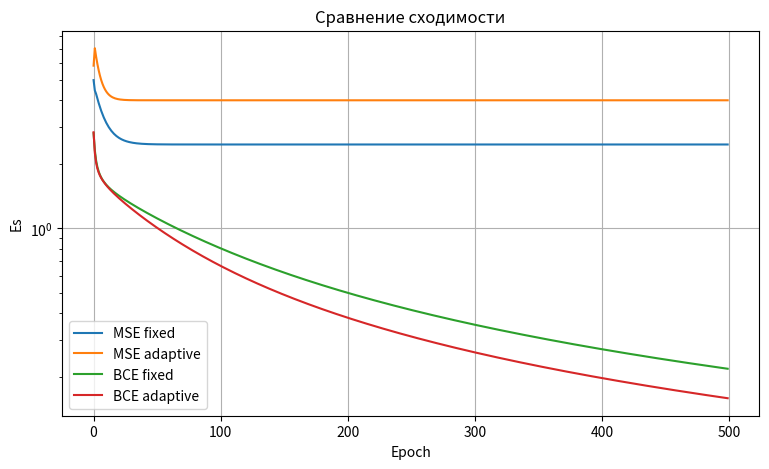
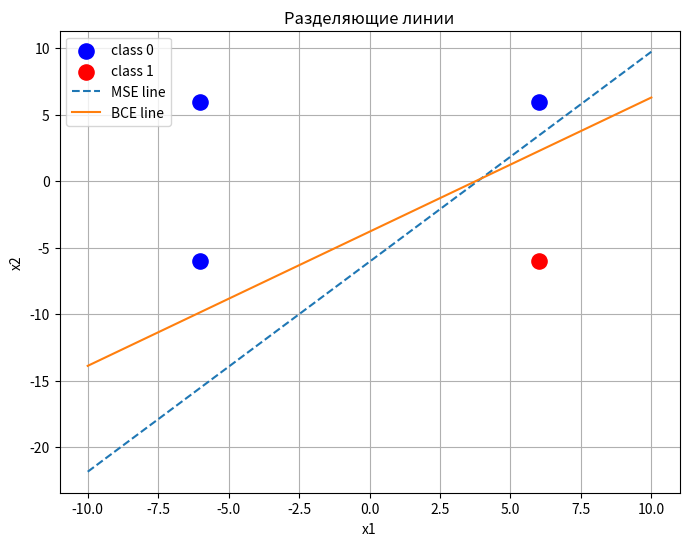

Generate these figures, in order, with matplotlib: (Note: this script raises an exception after producing the figures.)
import numpy as np
import matplotlib.pyplot as plt

X = np.array([
    [6, 6],
    [-6, 6],
    [6, -6],
    [-6, -6]
], dtype=float)

E = np.array([0, 0, 1, 0], dtype=float)

T_MSE = np.where(E == 0, -1, 1)

alpha = 0.01
epochs = 500
Ee = 0.01

def net(x, w, b):
    return np.dot(w, x) + b


def step(u):
    return 1 if u >= 0 else 0


def sigmoid(z):
    z = np.clip(z, -500, 500)
    return 1 / (1 + np.exp(-z))


def bce_loss(y, yhat):
    yhat = np.clip(yhat, 1e-12, 1 - 1e-12)
    return -(y*np.log(yhat) + (1-y)*np.log(1-yhat))


def train_mse_fixed(X, T):

    w = np.zeros(2)
    b = 0
    history = []

    for epoch in range(epochs):

        Es = 0

        for x,t in zip(X,T):

            y = net(x,w,b)

            err = t - y

            Es += err**2

            w += alpha * err * x
            b += alpha * err

        history.append(Es)

        if Es <= Ee:
            break

    return w,b,history

def train_mse_adaptive(X,T):

    w = np.zeros(2)
    b = 0
    history = []

    for epoch in range(epochs):

        Es = 0

        for x,t in zip(X,T):

            y = net(x,w,b)

            err = t - y

            Es += err**2

            alpha_t = 1/(np.dot(x,x)+1)

            w += alpha_t * err * x
            b += alpha_t * err

        history.append(Es)

        if Es <= Ee:
            break

    return w,b,history

def train_bce_fixed(X,E):

    w = np.zeros(2)
    b = 0
    history = []

    for epoch in range(epochs):

        Es = 0

        for x,e in zip(X,E):

            z = net(x,w,b)

            yhat = sigmoid(z)

            err = yhat - e

            Es += bce_loss(e,yhat)

            w -= alpha * err * x
            b -= alpha * err

        history.append(Es)

        if Es <= Ee:
            break

    return w,b,history

def train_bce_adaptive(X,E):

    w = np.zeros(2)
    b = 0
    history = []

    for epoch in range(epochs):

        Es = 0

        for x,e in zip(X,E):

            z = net(x,w,b)

            yhat = sigmoid(z)

            err = yhat - e

            Es += bce_loss(e,yhat)

            alpha_t = 1/(np.dot(x,x)+1)

            w -= alpha_t * err * x
            b -= alpha_t * err

        history.append(Es)

        if Es <= Ee:
            break

    return w,b,history

w1,b1,h1 = train_mse_fixed(X,T_MSE)
w2,b2,h2 = train_mse_adaptive(X,T_MSE)
w3,b3,h3 = train_bce_fixed(X,E)
w4,b4,h4 = train_bce_adaptive(X,E)

plt.figure(figsize=(9,5))

plt.plot(h1,label="MSE fixed")
plt.plot(h2,label="MSE adaptive")
plt.plot(h3,label="BCE fixed")
plt.plot(h4,label="BCE adaptive")

plt.yscale("log")
plt.xlabel("Epoch")
plt.ylabel("Es")
plt.title("Сравнение сходимости")
plt.legend()
plt.grid()

plt.show()

plt.figure(figsize=(8,6))

for i in range(len(X)):

    if E[i]==0:
        plt.scatter(X[i,0],X[i,1],color="blue",s=120,label="class 0" if i==0 else "")
    else:
        plt.scatter(X[i,0],X[i,1],color="red",s=120,label="class 1")

x_line=np.linspace(-10,10,100)

y_mse=-(w1[0]*x_line+b1)/w1[1]
y_bce=-(w4[0]*x_line+b4)/w4[1]

plt.plot(x_line,y_mse,'--',label="MSE line")
plt.plot(x_line,y_bce,label="BCE line")

plt.xlabel("x1")
plt.ylabel("x2")
plt.title("Разделяющие линии")
plt.legend()
plt.grid()

plt.show()

print("\nРежим тестирования")
print("Введите x1 x2 или q")

while True:

    s=input(">> ")

    if s=="q":
        break

    try:

        x1, x2 = map(float, s.replace(",", " ").split())

        z=net(np.array([x1,x2]),w4,b4)

        prob=sigmoid(z)

        cls=1 if prob>=0.5 else 0

        print("Вероятность =",round(prob,4))
        print("Класс =",cls)

    except:
        print("Ошибка ввода")
